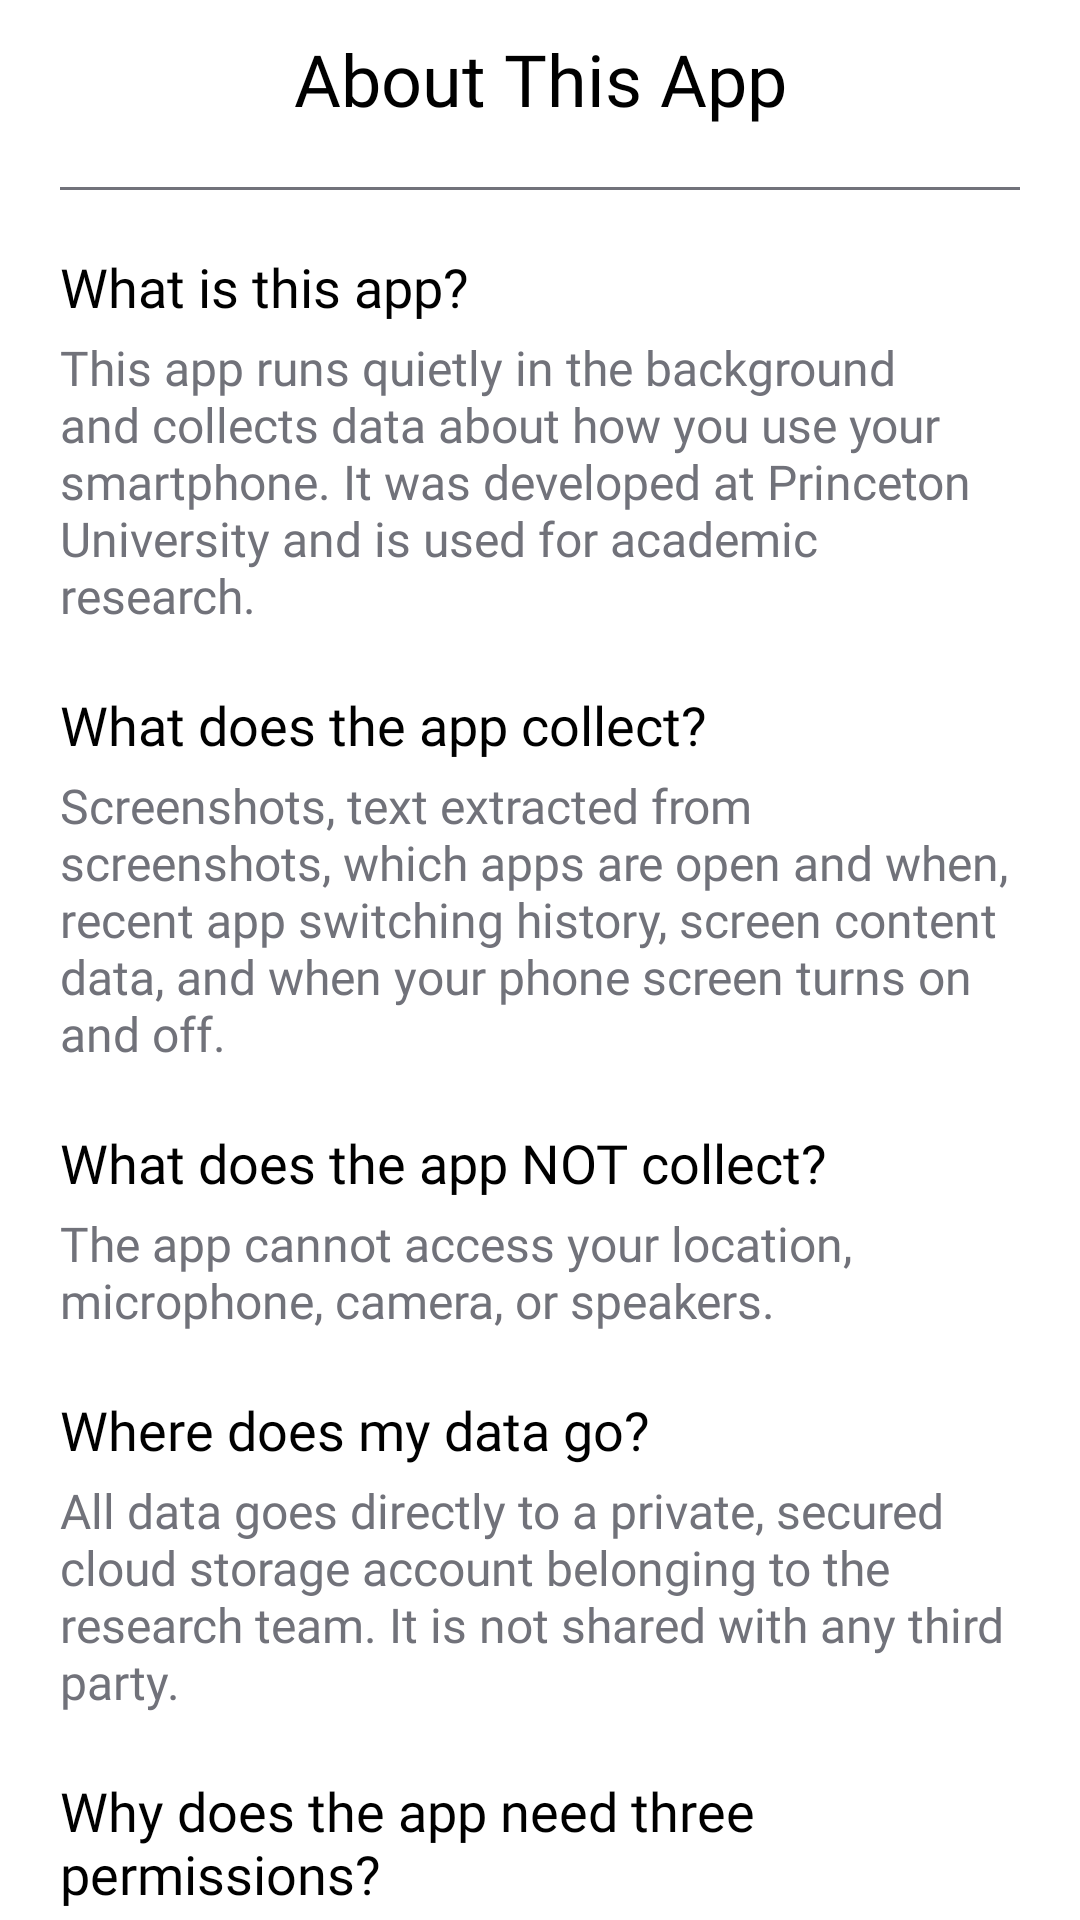

Layout XML and referenced resources for this Android screen:
<!-- AndroidManifest.xml: application theme Theme.Screenlake -->
<!-- res/layout/fragment_participant_info.xml -->
<?xml version="1.0" encoding="utf-8"?>
<androidx.core.widget.NestedScrollView xmlns:android="http://schemas.android.com/apk/res/android"
    xmlns:app="http://schemas.android.com/apk/res-auto"
    xmlns:tools="http://schemas.android.com/tools"
    android:layout_width="match_parent"
    android:layout_height="match_parent"
    android:fillViewport="true"
    tools:context=".ui.fragments.ParticipantInfoFragment">

    <LinearLayout
        android:layout_width="match_parent"
        android:layout_height="match_parent"
        android:orientation="vertical">

        <androidx.constraintlayout.widget.ConstraintLayout
            android:layout_width="match_parent"
            android:layout_height="wrap_content"
            android:layout_marginTop="10dp">

            <TextView
                android:layout_width="match_parent"
                android:layout_height="wrap_content"
                android:fontFamily="@font/inter_black"
                android:gravity="center"
                android:text="@string/participant_info_title"
                android:textColor="?attr/colorOnSurface"
                android:textSize="24sp"
                app:layout_constraintBottom_toBottomOf="parent"
                app:layout_constraintStart_toStartOf="parent"
                app:layout_constraintTop_toTopOf="parent" />

        </androidx.constraintlayout.widget.ConstraintLayout>

        <ImageView
            android:layout_width="match_parent"
            android:layout_height="1dp"
            android:layout_margin="20dp"
            android:background="@color/screenlake_light_gray" />

        <LinearLayout
            android:layout_width="match_parent"
            android:layout_height="wrap_content"
            android:orientation="vertical"
            android:paddingStart="20dp"
            android:paddingEnd="20dp">

            <TextView
                android:layout_width="match_parent"
                android:layout_height="wrap_content"
                android:layout_marginBottom="4dp"
                android:fontFamily="@font/inter_semibold"
                android:text="@string/participant_info_what_title"
                android:textColor="?attr/colorOnSurface"
                android:textSize="18sp" />

            <TextView
                android:layout_width="match_parent"
                android:layout_height="wrap_content"
                android:layout_marginBottom="20dp"
                android:fontFamily="@font/inter_semibold"
                android:text="@string/participant_info_what_body"
                android:textColor="@color/screenlake_light_gray"
                android:textSize="16sp" />

            <TextView
                android:layout_width="match_parent"
                android:layout_height="wrap_content"
                android:layout_marginBottom="4dp"
                android:fontFamily="@font/inter_semibold"
                android:text="@string/participant_info_collects_title"
                android:textColor="?attr/colorOnSurface"
                android:textSize="18sp" />

            <TextView
                android:layout_width="match_parent"
                android:layout_height="wrap_content"
                android:layout_marginBottom="20dp"
                android:fontFamily="@font/inter_semibold"
                android:text="@string/participant_info_collects_body"
                android:textColor="@color/screenlake_light_gray"
                android:textSize="16sp" />

            <TextView
                android:layout_width="match_parent"
                android:layout_height="wrap_content"
                android:layout_marginBottom="4dp"
                android:fontFamily="@font/inter_semibold"
                android:text="@string/participant_info_not_collects_title"
                android:textColor="?attr/colorOnSurface"
                android:textSize="18sp" />

            <TextView
                android:layout_width="match_parent"
                android:layout_height="wrap_content"
                android:layout_marginBottom="20dp"
                android:fontFamily="@font/inter_semibold"
                android:text="@string/participant_info_not_collects_body"
                android:textColor="@color/screenlake_light_gray"
                android:textSize="16sp" />

            <TextView
                android:layout_width="match_parent"
                android:layout_height="wrap_content"
                android:layout_marginBottom="4dp"
                android:fontFamily="@font/inter_semibold"
                android:text="@string/participant_info_data_goes_title"
                android:textColor="?attr/colorOnSurface"
                android:textSize="18sp" />

            <TextView
                android:layout_width="match_parent"
                android:layout_height="wrap_content"
                android:layout_marginBottom="20dp"
                android:fontFamily="@font/inter_semibold"
                android:text="@string/participant_info_data_goes_body"
                android:textColor="@color/screenlake_light_gray"
                android:textSize="16sp" />

            <TextView
                android:layout_width="match_parent"
                android:layout_height="wrap_content"
                android:layout_marginBottom="4dp"
                android:fontFamily="@font/inter_semibold"
                android:text="@string/participant_info_permissions_title"
                android:textColor="?attr/colorOnSurface"
                android:textSize="18sp" />

            <TextView
                android:layout_width="match_parent"
                android:layout_height="wrap_content"
                android:layout_marginBottom="20dp"
                android:fontFamily="@font/inter_semibold"
                android:text="@string/participant_info_permissions_body"
                android:textColor="@color/screenlake_light_gray"
                android:textSize="16sp" />

            <TextView
                android:layout_width="match_parent"
                android:layout_height="wrap_content"
                android:layout_marginBottom="4dp"
                android:fontFamily="@font/inter_semibold"
                android:text="@string/participant_info_daily_title"
                android:textColor="?attr/colorOnSurface"
                android:textSize="18sp" />

            <TextView
                android:layout_width="match_parent"
                android:layout_height="wrap_content"
                android:layout_marginBottom="20dp"
                android:fontFamily="@font/inter_semibold"
                android:text="@string/participant_info_daily_body"
                android:textColor="@color/screenlake_light_gray"
                android:textSize="16sp" />

            <TextView
                android:layout_width="match_parent"
                android:layout_height="wrap_content"
                android:layout_marginBottom="4dp"
                android:fontFamily="@font/inter_semibold"
                android:text="@string/participant_info_battery_title"
                android:textColor="?attr/colorOnSurface"
                android:textSize="18sp" />

            <TextView
                android:layout_width="match_parent"
                android:layout_height="wrap_content"
                android:layout_marginBottom="20dp"
                android:fontFamily="@font/inter_semibold"
                android:text="@string/participant_info_battery_body"
                android:textColor="@color/screenlake_light_gray"
                android:textSize="16sp" />

            <TextView
                android:layout_width="match_parent"
                android:layout_height="wrap_content"
                android:layout_marginBottom="4dp"
                android:fontFamily="@font/inter_semibold"
                android:text="@string/participant_info_stop_title"
                android:textColor="?attr/colorOnSurface"
                android:textSize="18sp" />

            <TextView
                android:layout_width="match_parent"
                android:layout_height="wrap_content"
                android:layout_marginBottom="20dp"
                android:fontFamily="@font/inter_semibold"
                android:text="@string/participant_info_stop_body"
                android:textColor="@color/screenlake_light_gray"
                android:textSize="16sp" />

        </LinearLayout>

        <androidx.appcompat.widget.AppCompatButton
            android:id="@+id/participant_info_close_button"
            android:layout_width="match_parent"
            android:layout_height="55dp"
            android:layout_margin="20dp"
            android:background="@drawable/standart_rounding"
            android:fontFamily="@font/inter_semibold"
            android:text="@string/participant_info_close"
            android:textAppearance="@style/TextAppearance.AppCompat.Medium"
            android:textColor="@color/white" />

    </LinearLayout>

</androidx.core.widget.NestedScrollView>
<!-- resources referenced by this layout -->
<resources>
  <color name="screenlake_light_gray">#71727A</color>
  <color name="white">#FFFFFFFF</color>
  <!-- drawable standart_rounding (drawable) -->
  <?xml version="1.0" encoding="utf-8"?>
  <shape xmlns:android="http://schemas.android.com/apk/res/android"
      android:shape="rectangle"
      android:padding="10dp">
  
      <solid android:color="@color/screenlake_main" />
      <corners
          android:bottomRightRadius="8dp"
          android:bottomLeftRadius="8dp"
          android:topLeftRadius="8dp"
          android:topRightRadius="8dp" />
  </shape>
  <string name="participant_info_battery_body">The app is designed to have minimal impact on battery life. The battery optimization exemption granted during setup is what allows it to run efficiently without being suspended by Android.</string>
  <string name="participant_info_battery_title">Battery and performance</string>
  <string name="participant_info_close">Close</string>
  <string name="participant_info_collects_body">Screenshots, text extracted from screenshots, which apps are open and when, recent app switching history, screen content data, and when your phone screen turns on and off.</string>
  <string name="participant_info_collects_title">What does the app collect?</string>
  <string name="participant_info_daily_body">After setup, the app runs silently in the background. A small notification appears in your status bar while it is active. You do not need to open or interact with the app.</string>
  <string name="participant_info_daily_title">Day-to-day experience</string>
  <string name="participant_info_data_goes_body">All data goes directly to a private, secured cloud storage account belonging to the research team. It is not shared with any third party.</string>
  <string name="participant_info_data_goes_title">Where does my data go?</string>
  <string name="participant_info_not_collects_body">The app cannot access your location, microphone, camera, or speakers.</string>
  <string name="participant_info_not_collects_title">What does the app NOT collect?</string>
  <string name="participant_info_permissions_body">Usage access lets the app see which apps are open. Battery optimization exemption keeps the app running reliably in the background. Accessibility service lets the app read screen content. All three are required for the app to work.</string>
  <string name="participant_info_permissions_title">Why does the app need three permissions?</string>
  <string name="participant_info_stop_body">To start recording, open the app and long-press the record button, then accept the screen recording prompt.\n\nTo stop, open the app and long-press the stop button. You can also go to Settings &gt; Accessibility on your phone, find the app in the list, and disable it. Uninstalling the app stops all data collection immediately.\n\nTo resume after stopping, open the app and long-press the record button again. Resuming starts a new recording session — there is no limit to how many times you can stop and restart.</string>
  <string name="participant_info_stop_title">Starting, stopping, and resuming</string>
  <string name="participant_info_title">About This App</string>
  <string name="participant_info_what_body">This app runs quietly in the background and collects data about how you use your smartphone. It was developed at Princeton University and is used for academic research.</string>
  <string name="participant_info_what_title">What is this app?</string>
  <color name="screenlake_main">#005cff</color>
  <color name="teal_200">#FF03DAC5</color>
  <color name="teal_700">#FF018786</color>
  <color name="black">#FF000000</color>
</resources>
